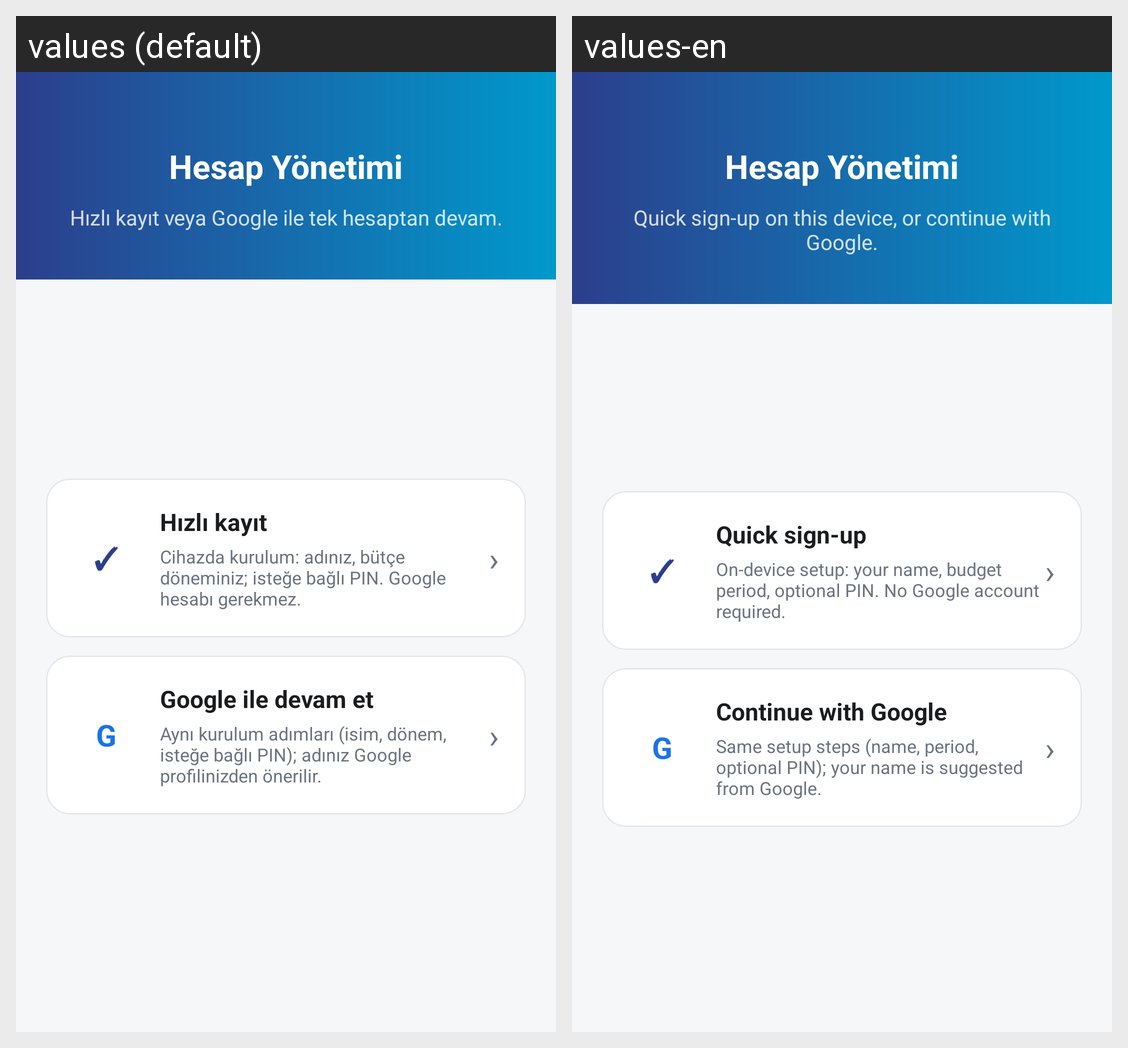

For this localized Android screen grid, give each drawn string resource with its value in every locale shown.
Android screen res/layout/activity_welcome.xml rendered under 2 locales, left to right: values (default), values-en. Device: Nexus 5 (rendered at 1080×1920; each locale shown at half size, 540×960, under a caption strip naming it); theme Theme.HesapYonetimi.
Strings drawn on this screen, with the default value and each locale's value (text and hints the layout hard-codes, and strings that could not be matched under every locale, appear in the picture but are not listed):

welcome_header_subtitle
  values: Hızlı kayıt veya Google ile tek hesaptan devam.
  values-en: Quick sign-up on this device, or continue with Google.

welcome_start_icon
  values: ✓
  values-en: ✓

welcome_start_title
  values: Hızlı kayıt
  values-en: Quick sign-up

welcome_start_subtitle
  values: Cihazda kurulum: adınız, bütçe döneminiz; isteğe bağlı PIN. Google hesabı gerekmez.
  values-en: On-device setup: your name, budget period, optional PIN. No Google account required.

welcome_google_title
  values: Google ile devam et
  values-en: Continue with Google

welcome_google_subtitle
  values: Aynı kurulum adımları (isim, dönem, isteğe bağlı PIN); adınız Google profilinizden önerilir.
  values-en: Same setup steps (name, period, optional PIN); your name is suggested from Google.
